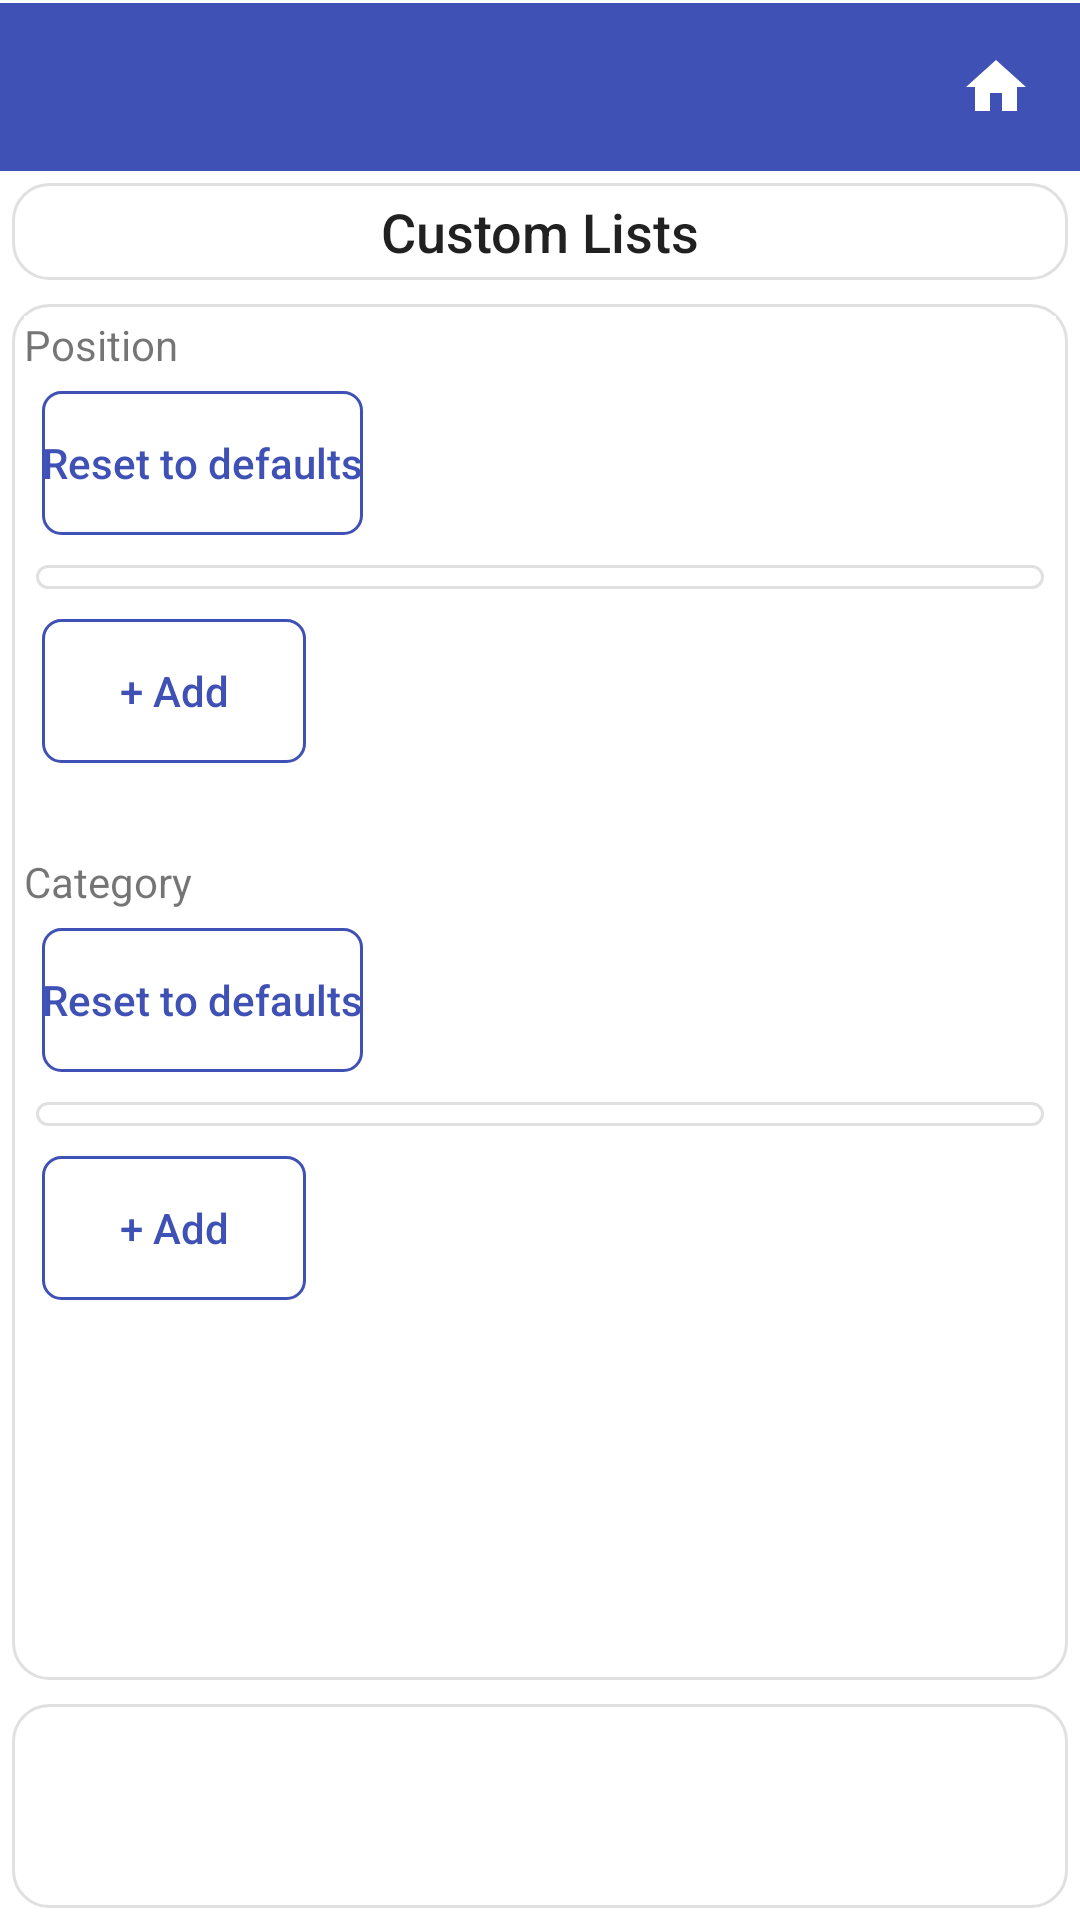

Produce the Android XML layout that renders to this screen, including the resource entries it uses.
<!-- AndroidManifest.xml: application theme Theme.StripToLogbook.View -->
<!-- res/layout/activity_custom_lists_preferences.xml -->
<?xml version="1.0" encoding="utf-8"?>
<LinearLayout xmlns:android="http://schemas.android.com/apk/res/android"
    android:layout_width="match_parent"
    android:layout_height="match_parent"
    android:orientation="vertical">

    
    <include layout="@layout/view_app_toolbar" />

    
    <LinearLayout
        style="@style/Card.Surface"
        android:layout_width="match_parent"
        android:layout_height="wrap_content"
        android:autoSizeTextType="uniform"
        android:orientation="vertical"
        android:gravity="center">

        <TextView
            style="@style/TextAppearance.AppCompat.Title"
            android:layout_width="match_parent"
            android:layout_height="wrap_content"
            android:gravity="center"
            android:text="Custom Lists" />

    </LinearLayout>


    
    <ScrollView
        android:id="@+id/scroll_view"
        style="@style/Card.Surface"
        android:layout_width="match_parent"
        android:layout_height="0dp"
        android:layout_weight="1"
        android:layout_marginTop="6dp">

        <LinearLayout
            android:layout_width="match_parent"
            android:layout_height="wrap_content"
            android:orientation="vertical" >



            
            <TextView
                android:layout_width="wrap_content"
                android:layout_height="wrap_content"
                android:text="Position" />

            <Button
                android:id="@+id/btn_reset_position"
                style="@style/SecondaryButtonStyle"
                android:layout_width="wrap_content"
                android:layout_height="wrap_content"
                android:text="Reset to defaults" />

            <LinearLayout
                style="@style/Card.Surface"
                android:id="@+id/container_position"
                android:layout_width="match_parent"
                android:layout_height="wrap_content"
                android:orientation="vertical"/>

            <Button
                android:id="@+id/btn_add_position"
                style="@style/SecondaryButtonStyle"
                android:layout_width="wrap_content"
                android:layout_height="wrap_content"
                android:text="+ Add" />

            <View
                android:layout_width="match_parent"
                android:layout_height="24dp" />

            
            <TextView
                android:layout_width="wrap_content"
                android:layout_height="wrap_content"
                android:text="Category" />

            <Button
                android:id="@+id/btn_reset_category"
                style="@style/SecondaryButtonStyle"
                android:layout_width="wrap_content"
                android:layout_height="wrap_content"
                android:text="Reset to defaults" />

            <LinearLayout
                style="@style/Card.Surface"
                android:id="@+id/container_category"
                android:layout_width="match_parent"
                android:layout_height="wrap_content"
                android:orientation="vertical"
                android:layout_marginTop="8dp" />

            <Button
                android:id="@+id/btn_add_category"
                style="@style/SecondaryButtonStyle"
                android:layout_width="wrap_content"
                android:layout_height="wrap_content"
                android:text="+ Add" />



        </LinearLayout>
    </ScrollView>

    
    <LinearLayout
        style="@style/Card.Surface"
        android:layout_width="match_parent"
        android:layout_height="wrap_content"
        android:gravity="center"
        android:orientation="horizontal"
        android:layout_marginBottom="30dp" >

        <Button
            android:id="@+id/btn_save_custom_lists"
            style="@style/PrimaryButtonStyle"
            android:layout_width="wrap_content"
            android:layout_height="wrap_content"
            android:text="Save" />

    </LinearLayout>

</LinearLayout>
<!-- res/layout/view_app_toolbar.xml (included above) -->
<?xml version="1.0" encoding="utf-8"?>
<LinearLayout xmlns:android="http://schemas.android.com/apk/res/android"
    android:id="@+id/toolbar_container"
    android:layout_width="match_parent"
    android:layout_height="wrap_content"
    android:orientation="vertical"
    android:background="@color/colorPrimary">

    <View
        android:id="@+id/status_bar_spacer"
        android:layout_width="match_parent"
        android:layout_height="0dp"
        android:background="@color/colorPrimary" />

    <View
        android:layout_width="match_parent"
        android:layout_height="1dp"
        android:background="@color/surface" />

    <LinearLayout
        android:layout_width="match_parent"
        android:layout_height="wrap_content"
        android:orientation="horizontal"
        android:gravity="center_vertical"
        android:background="@color/colorPrimary">

        <androidx.appcompat.widget.Toolbar
            android:id="@+id/toolbar"
            style="@style/ToolbarStyle"
            android:layout_width="0dp"
            android:layout_height="wrap_content"
            android:layout_weight="1"
            android:background="@color/colorPrimary"
            android:minHeight="?attr/actionBarSize" />

        <ImageButton
            android:id="@+id/btn_home"
            android:layout_width="?attr/actionBarSize"
            android:layout_height="?attr/actionBarSize"
            android:background="?attr/selectableItemBackgroundBorderless"
            android:contentDescription="Home"
            android:src="@drawable/ic_home" />
    </LinearLayout>
</LinearLayout>
<!-- resources referenced by this layout -->
<resources>
  <color name="colorPrimary">#3F51B5</color>
  <color name="surface">#FFFFFFFF</color>
  <!-- drawable ic_home (drawable) -->
  <?xml version="1.0" encoding="utf-8"?>
  <vector xmlns:android="http://schemas.android.com/apk/res/android"
      android:width="24dp"
      android:height="24dp"
      android:viewportWidth="24"
      android:viewportHeight="24">
      <path
          android:fillColor="@color/surface"
          android:pathData="M10,20v-6h4v6h5v-8h3L12,3 2,12h3v8z" />
  </vector>
  <style name="Card.Surface">
          <item name="android:background">@drawable/bg_card</item>
          <item name="android:padding">4dp</item>
          <item name="android:layout_margin">4dp</item>
      </style>
  <style name="TextAppearance.AppCompat.Title" parent="TextAppearance.AppCompat">
          <item name="android:textSize">18sp</item>
          <item name="android:textColor">@color/text_primary</item>
          <item name="android:fontFamily">sans-serif-medium</item>
      </style>
  <style name="ToolbarStyle" parent="Widget.AppCompat.Toolbar">
          <item name="android:background">@color/colorPrimary</item>
          <item name="titleTextAppearance">@style/ToolbarTitleStyle</item>
      </style>
  <!-- drawable bg_card (drawable) -->
  <?xml version="1.0" encoding="utf-8"?>
  <shape xmlns:android="http://schemas.android.com/apk/res/android">
      <solid android:color="@color/surface" />
      <corners android:radius="12dp" />
      <stroke android:width="1dp"
          android:color="@color/border" />
  </shape>
  <!-- drawable bg_button_secondary (drawable) -->
  <?xml version="1.0" encoding="utf-8"?>
  <shape xmlns:android="http://schemas.android.com/apk/res/android">
      <solid android:color="@android:color/transparent" />
      <stroke android:width="1dp" android:color="@color/colorPrimary" />
      <corners android:radius="6dp" />
  </shape>
  <color name="text_primary">#DE000000</color>
  <style name="ToolbarTitleStyle" parent="Widget.AppCompat.EditText">
          
          <item name="android:textColor">@color/surface</item>
          <item name="tint">@android:color/white</item>
      </style>
  <color name="purple_500">#FF6200EE</color>
  <color name="purple_700">#FF3700B3</color>
  <color name="teal_200">#FF03DAC5</color>
  <color name="dropdown_background">#FFFFFFFF</color>
  <style name="NoBackgroundTextView" parent="Widget.AppCompat.TextView">
          <item name="android:background">@null</item>
      </style>
  <style name="MyAutoCompleteTextViewStyle" parent="Widget.AppCompat.AutoCompleteTextView">
          <item name="android:textSize">16sp</item>
          <item name="android:textColor">@color/text_primary</item>
          <item name="android:fontFamily">sans-serif</item>
          <item name="android:popupBackground">@color/dropdown_background</item>
      </style>
  <style name="ToolbarNavButtonStyle" parent="Widget.AppCompat.Toolbar.Button.Navigation">
          <item name="android:tint">@color/surface</item>
      </style>
  <color name="border">#E0E0E0</color>
  <!-- drawable edittext_background (drawable) -->
  <selector xmlns:android="http://schemas.android.com/apk/res/android">
      <item android:state_enabled="false"
          android:drawable="@android:color/transparent" />
      <item android:drawable="@drawable/edittext_background_shape" />
  
  
  
  </selector>
  <!-- drawable edittext_background_shape (drawable) -->
  <shape xmlns:android="http://schemas.android.com/apk/res/android">
      <solid android:color="@color/edittext_background_color" />
      <corners android:radius="4dp" />
      
      <stroke android:width="1dp" android:color="@color/edittext_stroke_color" />
  </shape>
  <color name="edittext_background_color">#F5F5F5</color>
  <color name="edittext_stroke_color">#DDDDDD</color>
</resources>
